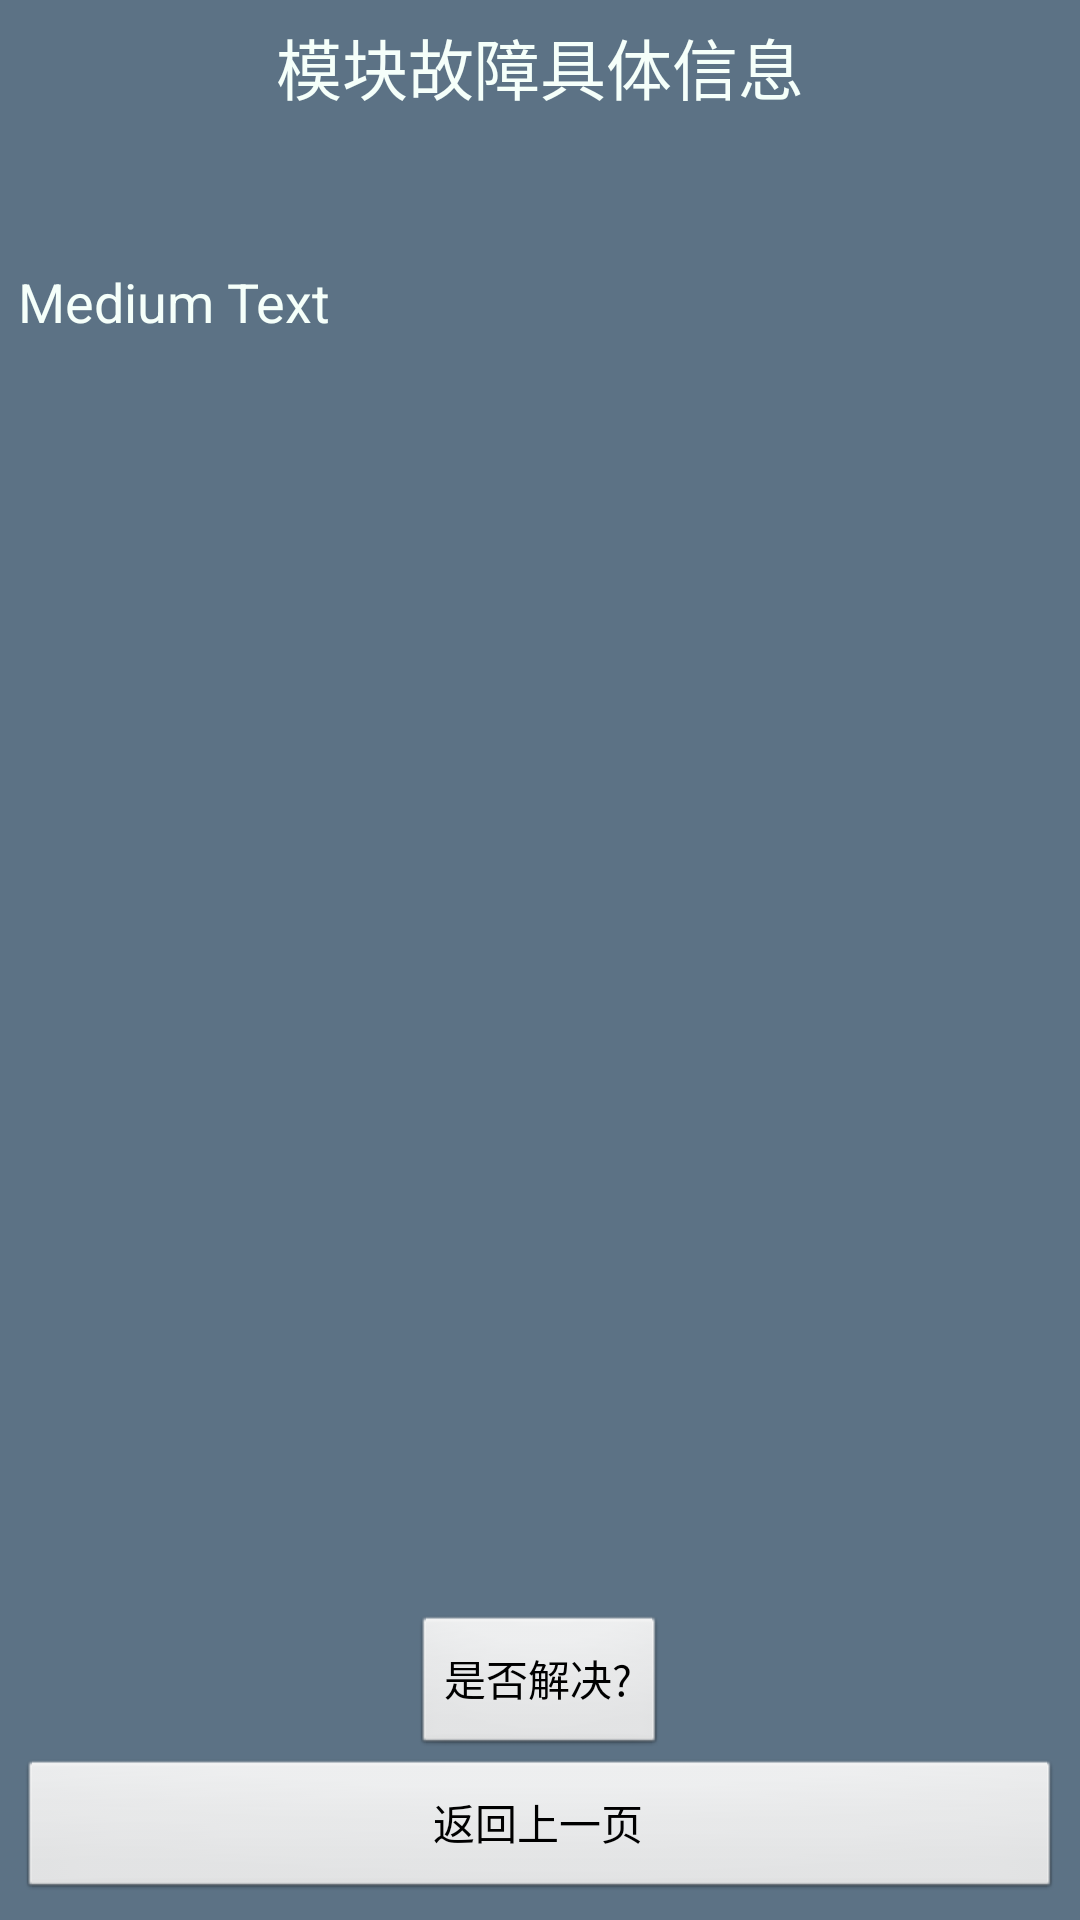

Android layout source for this screen:
<!-- AndroidManifest.xml: activity theme titlebarstyle -->
<!-- res/layout/activity_details.xml -->
<RelativeLayout xmlns:android="http://schemas.android.com/apk/res/android"
    xmlns:tools="http://schemas.android.com/tools"
    android:layout_width="match_parent"
    android:layout_height="match_parent"
    android:background="#5c7285"
    android:paddingBottom="@dimen/activity_vertical_margin"
    android:paddingLeft="@dimen/activity_horizontal_margin"
    android:paddingRight="@dimen/activity_horizontal_margin"
    android:paddingTop="@dimen/activity_vertical_margin"
    tools:context=".DetailsActivity" >

    <TextView
        android:id="@+id/textView1"
        android:layout_width="wrap_content"
        android:layout_height="wrap_content"
        android:layout_alignParentLeft="true"
        android:layout_alignParentRight="true"
        android:layout_alignParentTop="true"
        android:gravity="center_horizontal"
        android:text="模块故障具体信息"
        android:textAppearance="?android:attr/textAppearanceLarge"
        android:textColor="@color/mintcream" />

    <TextView
        android:id="@+id/details_TV"
        android:layout_width="wrap_content"
        android:layout_height="wrap_content"
        android:layout_alignParentLeft="true"
        android:layout_alignParentRight="true"
        android:layout_below="@+id/textView1"
        android:layout_marginTop="50dp"
        android:gravity="left|center_horizontal"
        android:text="Medium Text"
        android:textAppearance="?android:attr/textAppearanceMedium"
        android:textColor="@color/mintcream" />


    <Button
        android:id="@+id/back_BTN"
        android:layout_width="wrap_content"
        android:layout_height="wrap_content"
        android:layout_alignParentBottom="true"
        android:layout_alignParentLeft="true"
        android:layout_alignParentRight="true"
        android:text="返回上一页" />

    <Button
        android:id="@+id/query_BTN"
        android:layout_width="wrap_content"
        android:layout_height="wrap_content"
        android:layout_above="@+id/back_BTN"
        android:layout_centerHorizontal="true"
        android:onClick="onpopupmenu"
        android:text="是否解决?" />

</RelativeLayout>
<!-- resources referenced by this layout -->
<resources>
  <color name="mintcream">#f5fffa</color>
  <dimen name="activity_horizontal_margin">6dp</dimen>
  <dimen name="activity_vertical_margin">6dp</dimen>
  <style name="titlebarstyle" parent="android:Theme"> 
          <item name="android:windowTitleSize">48dp</item> 
  
          <item name="android:windowTitleBackgroundStyle">@style/CustomizedWindowTitleBackground</item> 
           
      </style>
  <style name="CustomizedWindowTitleBackground"> 
          <item name="android:background">#646262</item> 
      </style>
</resources>
